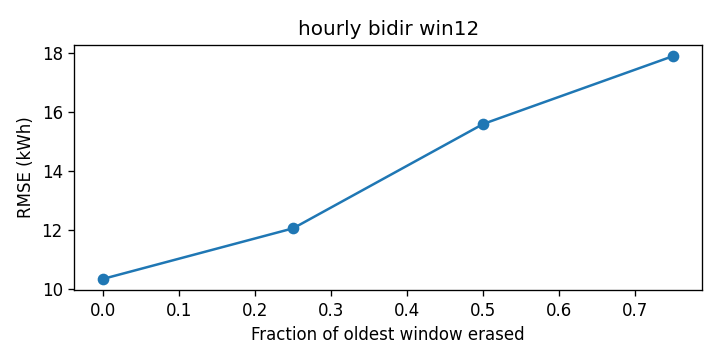

The table this chart was drawn from, first rows:
cutoff, rmse_kwh
0.0, 10.35
0.25, 12.06
0.5, 15.59
0.75, 17.89
